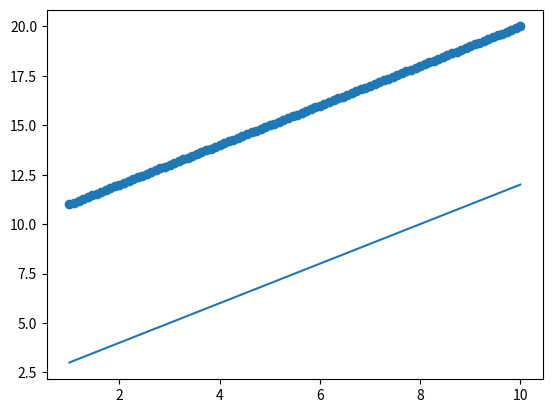

The script that saved this image:
# from scipy.stats import multivariate_normal as mvn
# print(mvn([0,0],[[1,0],[0,1]]).pdf([[0,0],[1,1]])) 
import numpy as np
import matplotlib.pyplot as plt
import math
t = np.linspace(1,10,100);
fig, ax = plt.subplots();
ax.scatter(t, t+10)
ax.plot(t, t+2)
plt.show()